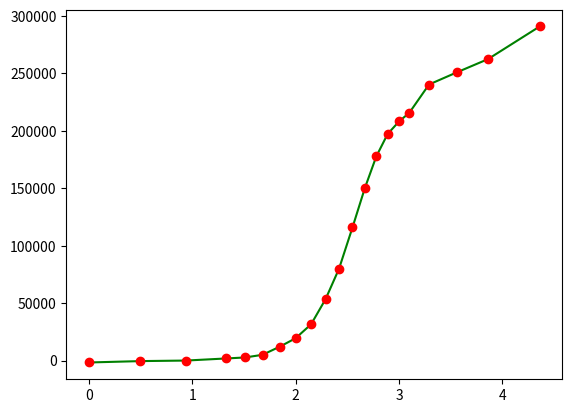

The matplotlib source for this figure:
import numpy
import scipy

import matplotlib.pyplot as plt



from scipy.optimize import fsolve
from math import exp

def fit_folded(x, c_f,m_f,c_u,m_u,m_g,d_g):
#convert to get units of cal/kmol
    R=1.98/1000
# temperature in K for 21 C
    T=294.15
    unfold_line = c_u+m_u*x
    fold_line = c_f+m_f*x
    exp_term = exp(-(d_g-m_g*x)/(R*T))
    function_fit = (unfold_line +fold_line*exp_term)/(1+exp_term)
#    function_fit = (c_u+m_u*x+(c_f+m_f*x)*exp(-(d_g-m_g*x)/(RT))i)/(1+exp(-(d_g-m_g*x)/RT))
    return function_fit

test_data_x=(0,0.5,0.94,1.33,1.51,1.68,1.85,2,2.15,2.29,2.42,2.55,2.67,2.78,2.89,3,3.1,3.29,3.56,3.86,4.36)
        
test_data_y=(-1573.86424,-373.92125,98.63756,1930.82677,2774.18611,5095.27712,12323.59871,19510.18524,31674.4006,53568.05441,80023.81096,115925.6316,150256.8982,177651.9872,197236.1776,208099.1024,215700.6272,240268.0321,250882.5655,262338.8597,290747.8803)

plt.plot(test_data_x,test_data_y,'g')
plt.plot(test_data_x,test_data_y,'ro')


plt.show()
